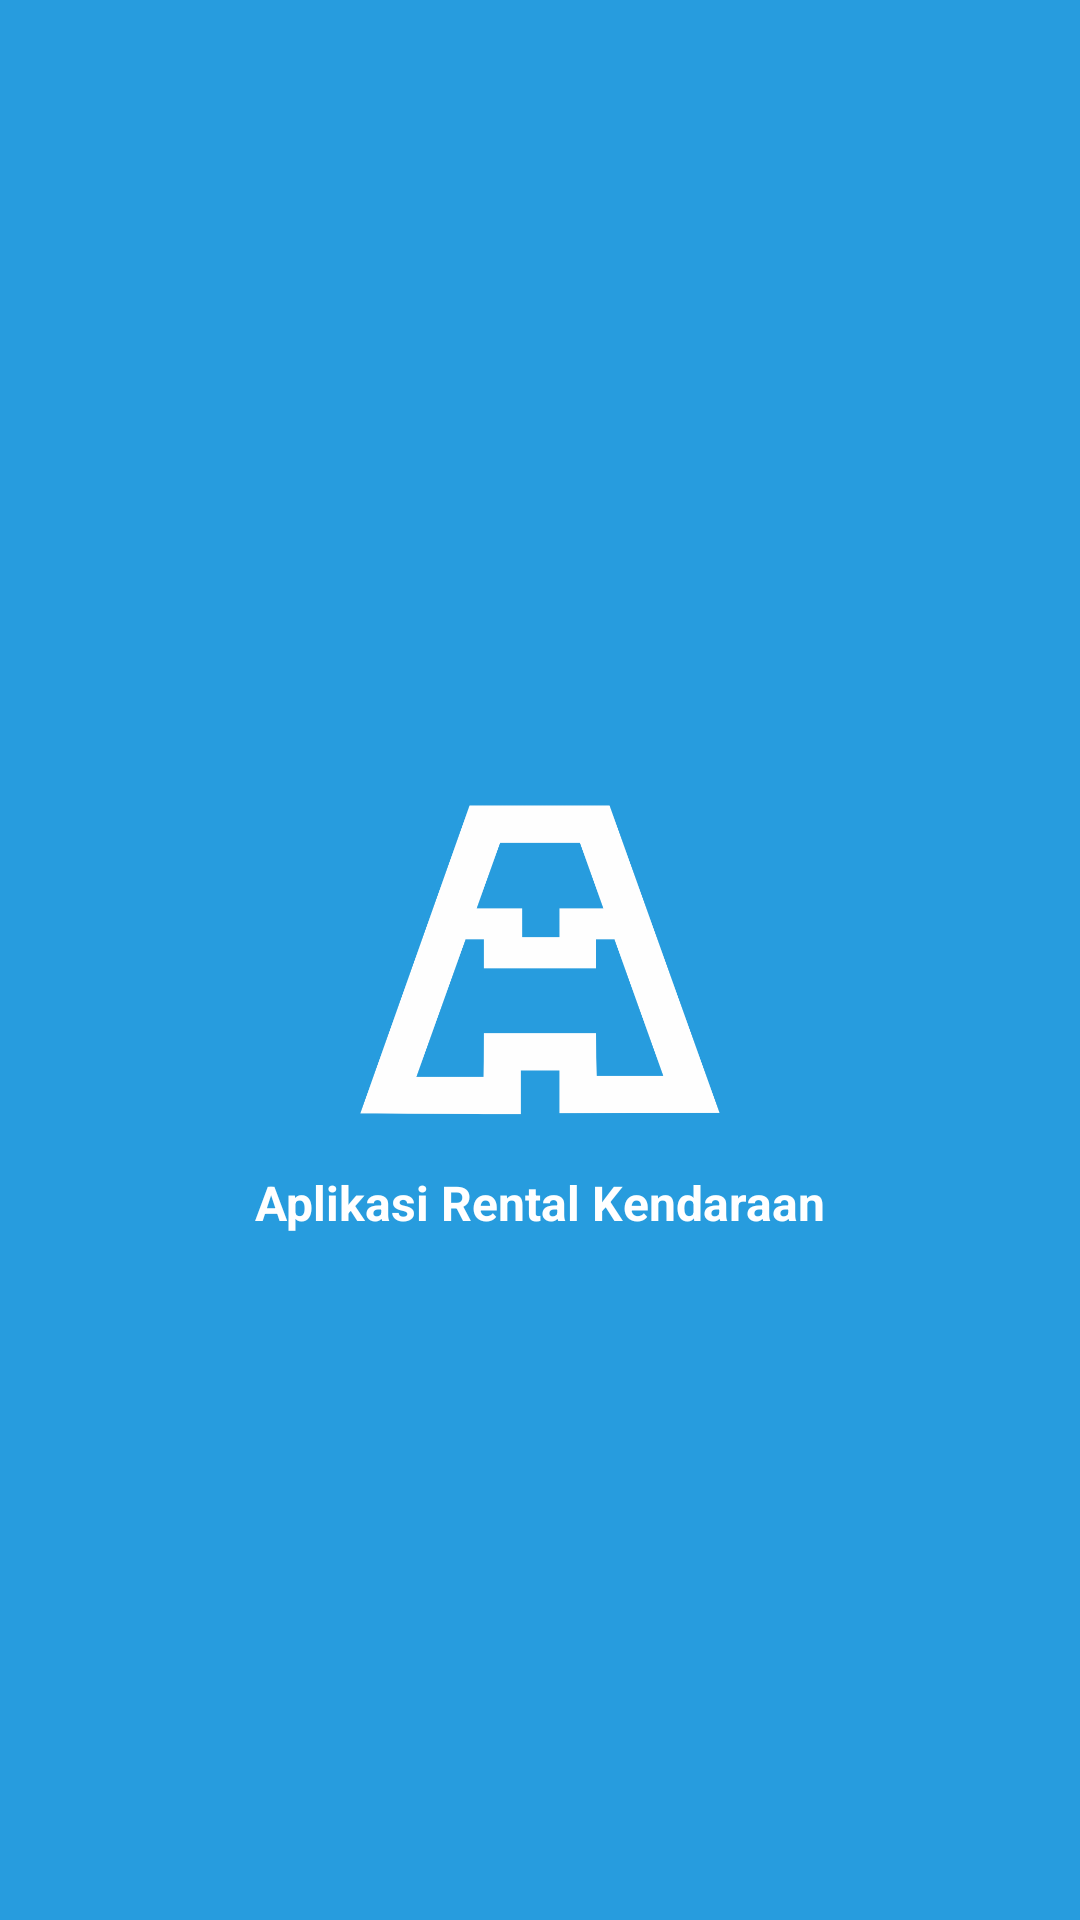

The Android layout XML behind this screen, and the referenced resources:
<!-- AndroidManifest.xml: application theme AppTheme -->
<!-- res/layout/activity_splash_screen.xml -->
<?xml version="1.0" encoding="utf-8"?>
<RelativeLayout xmlns:android="http://schemas.android.com/apk/res/android"
    xmlns:app="http://schemas.android.com/apk/res-auto"
    xmlns:tools="http://schemas.android.com/tools"
    android:layout_width="match_parent"
    android:layout_height="match_parent"
    android:background="@color/bg_btn_color"
    tools:context=".activity.SplashScreenActivity">
    <ImageView
        android:layout_marginBottom="10dp"
        android:id="@+id/logo"
        android:layout_centerInParent="true"
        android:layout_width="120dp"
        android:layout_height="120dp"
        android:src="@drawable/splash"/>
    <TextView
        android:textSize="16dp"
        android:textStyle="bold"
        android:textColor="@color/colorWhite"
        android:layout_below="@+id/logo"
        android:layout_centerInParent="true"
        android:layout_width="wrap_content"
        android:layout_height="wrap_content"
        android:text="Aplikasi Rental Kendaraan"/>

</RelativeLayout>
<!-- resources referenced by this layout -->
<resources>
  <color name="bg_btn_color">#279CDE</color>
  <color name="colorWhite">#FFFFFF</color>
  <!-- drawable splash: png bitmap (drawable, 25982 bytes) -->
  <style name="AppTheme" parent="Theme.MaterialComponents.Light.NoActionBar">
          
          <item name="colorPrimary">@color/bg_btn_color</item>
          <item name="colorPrimaryDark">@color/bg_btn_color</item>
          <item name="colorAccent">@color/colorAccent</item>
      </style>
  <color name="colorAccent">#0364DA</color>
</resources>
